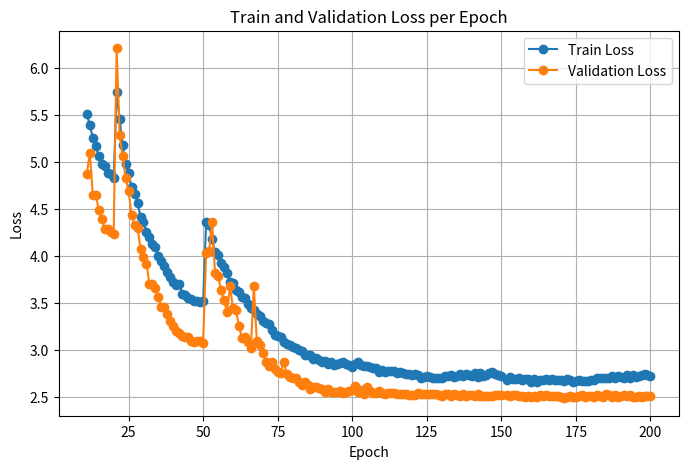

The matplotlib source for this figure:
import re
import matplotlib.pyplot as plt

log_text = """                                                                                                
[2025-05-22T21:15:10.708410|base.py:165] Caching best weights at epoch 10...
Epoch 11/20: 184it [00:34,  5.29it/s, backboneFreezed=0, trainLossPerBatch=5.51]                                                  
Epoch 11/20: 26it [00:02, 11.38it/s, validationLossPerBatch=4.87]                                   
[2025-05-22T21:15:47.851313|base.py:165] Caching best weights at epoch 11...
Epoch 12/20: 184it [00:34,  5.27it/s, backboneFreezed=0, trainLossPerBatch=5.39]                                                  
Epoch 12/20: 26it [00:02, 11.06it/s, validationLossPerBatch=5.1]                                    
Epoch 13/20: 184it [00:34,  5.31it/s, backboneFreezed=0, trainLossPerBatch=5.26]                                                  
Epoch 13/20: 26it [00:02, 11.05it/s, validationLossPerBatch=4.65]                                   
[2025-05-22T21:17:02.281421|base.py:165] Caching best weights at epoch 13...
Epoch 14/20: 184it [00:34,  5.26it/s, backboneFreezed=0, trainLossPerBatch=5.17]                                                  
Epoch 14/20: 26it [00:02, 11.10it/s, validationLossPerBatch=4.65]                                   
Epoch 15/20: 184it [00:34,  5.29it/s, backboneFreezed=0, trainLossPerBatch=5.06]                                                  
Epoch 15/20: 26it [00:02, 10.82it/s, validationLossPerBatch=4.49]                                   
[2025-05-22T21:18:16.905862|base.py:165] Caching best weights at epoch 15...
Epoch 16/20: 184it [00:34,  5.28it/s, backboneFreezed=0, trainLossPerBatch=4.98]                                                  
Epoch 16/20: 26it [00:02, 10.38it/s, validationLossPerBatch=4.39]                                   
[2025-05-22T21:18:54.322299|base.py:165] Caching best weights at epoch 16...
Epoch 17/20: 184it [00:34,  5.27it/s, backboneFreezed=0, trainLossPerBatch=4.96]                                                  
Epoch 17/20: 26it [00:02, 10.38it/s, validationLossPerBatch=4.29]                                   
[2025-05-22T21:19:31.799239|base.py:165] Caching best weights at epoch 17...
Epoch 18/20: 184it [00:34,  5.30it/s, backboneFreezed=0, trainLossPerBatch=4.88]                                                  
Epoch 18/20: 26it [00:02, 11.19it/s, validationLossPerBatch=4.29]                                   
Epoch 19/20: 184it [00:34,  5.30it/s, backboneFreezed=0, trainLossPerBatch=4.87]                                                  
Epoch 19/20: 26it [00:02, 11.09it/s, validationLossPerBatch=4.26]                                   
[2025-05-22T21:20:46.054480|base.py:165] Caching best weights at epoch 19...
Epoch 20/20: 184it [00:34,  5.28it/s, backboneFreezed=0, trainLossPerBatch=4.83]                                                  
Epoch 20/20: 26it [00:02, 11.43it/s, validationLossPerBatch=4.24]          
Epoch 21/50: 184it [00:36,  5.04it/s, backboneFreezed=0, trainLossPerBatch=5.74]                                                  
Epoch 21/50: 26it [00:02, 11.04it/s, validationLossPerBatch=6.21]                                   
Epoch 22/50: 184it [00:36,  5.10it/s, backboneFreezed=0, trainLossPerBatch=5.46]                                                  
Epoch 22/50: 26it [00:02, 10.92it/s, validationLossPerBatch=5.29]                                   
Epoch 23/50: 184it [00:36,  5.07it/s, backboneFreezed=0, trainLossPerBatch=5.18]                                                  
Epoch 23/50: 26it [00:02, 11.70it/s, validationLossPerBatch=5.06]                                   
Epoch 24/50: 184it [00:35,  5.16it/s, backboneFreezed=0, trainLossPerBatch=4.98]                                                  
Epoch 24/50: 26it [00:02, 11.56it/s, validationLossPerBatch=4.83]                                   
Epoch 25/50: 184it [00:36,  5.09it/s, backboneFreezed=0, trainLossPerBatch=4.88]                                                  
Epoch 25/50: 26it [00:02, 10.71it/s, validationLossPerBatch=4.69]                                   
Epoch 26/50: 184it [00:35,  5.13it/s, backboneFreezed=0, trainLossPerBatch=4.74]                                                  
Epoch 26/50: 26it [00:02, 11.15it/s, validationLossPerBatch=4.44]                                   
Epoch 27/50: 184it [00:35,  5.22it/s, backboneFreezed=0, trainLossPerBatch=4.66]                                                  
Epoch 27/50: 26it [00:02, 10.97it/s, validationLossPerBatch=4.33]                                   
Epoch 28/50: 184it [00:34,  5.27it/s, backboneFreezed=0, trainLossPerBatch=4.57]                                                  
Epoch 28/50: 26it [00:02, 11.35it/s, validationLossPerBatch=4.3]                                    
Epoch 29/50: 184it [00:34,  5.27it/s, backboneFreezed=0, trainLossPerBatch=4.42]                                                  
Epoch 29/50: 26it [00:02, 10.98it/s, validationLossPerBatch=4.08]                                   
[2025-05-22T21:40:50.615528|base.py:165] Caching best weights at epoch 29...
Epoch 30/50: 184it [00:36,  5.10it/s, backboneFreezed=0, trainLossPerBatch=4.36]                                                  
Epoch 30/50: 26it [00:02, 10.69it/s, validationLossPerBatch=3.99]                                   
[2025-05-22T21:41:29.225953|base.py:165] Caching best weights at epoch 30...
Epoch 31/50: 184it [00:35,  5.21it/s, backboneFreezed=0, trainLossPerBatch=4.26]                                                  
Epoch 31/50: 26it [00:02, 10.91it/s, validationLossPerBatch=3.92]                                   
[2025-05-22T21:42:07.020311|base.py:165] Caching best weights at epoch 31...
Epoch 32/50: 184it [00:35,  5.23it/s, backboneFreezed=0, trainLossPerBatch=4.2]                                                   
Epoch 32/50: 26it [00:02, 10.97it/s, validationLossPerBatch=3.7]                                    
[2025-05-22T21:42:44.671287|base.py:165] Caching best weights at epoch 32...
Epoch 33/50: 184it [00:34,  5.30it/s, backboneFreezed=0, trainLossPerBatch=4.13]                                                  
Epoch 33/50: 26it [00:02, 10.68it/s, validationLossPerBatch=3.7]                                    
[2025-05-22T21:43:21.897379|base.py:165] Caching best weights at epoch 33...
Epoch 34/50: 184it [00:35,  5.17it/s, backboneFreezed=0, trainLossPerBatch=4.1]                                                   
Epoch 34/50: 26it [00:02, 11.63it/s, validationLossPerBatch=3.66]                                   
[2025-05-22T21:43:59.827739|base.py:165] Caching best weights at epoch 34...
Epoch 35/50: 184it [00:35,  5.22it/s, backboneFreezed=0, trainLossPerBatch=4]                                                     
Epoch 35/50: 26it [00:02, 11.37it/s, validationLossPerBatch=3.57]                                   
[2025-05-22T21:44:37.425680|base.py:165] Caching best weights at epoch 35...
Epoch 36/50: 184it [00:35,  5.22it/s, backboneFreezed=0, trainLossPerBatch=3.95]                                                  
Epoch 36/50: 26it [00:02, 11.46it/s, validationLossPerBatch=3.46]                                   
[2025-05-22T21:45:15.057057|base.py:165] Caching best weights at epoch 36...
Epoch 37/50: 184it [00:35,  5.14it/s, backboneFreezed=0, trainLossPerBatch=3.9]                                                   
Epoch 37/50: 26it [00:02, 11.06it/s, validationLossPerBatch=3.46]                                   
[2025-05-22T21:45:53.259555|base.py:165] Caching best weights at epoch 37...
Epoch 38/50: 184it [00:35,  5.16it/s, backboneFreezed=0, trainLossPerBatch=3.83]                                                  
Epoch 38/50: 26it [00:02, 10.99it/s, validationLossPerBatch=3.38]                                   
[2025-05-22T21:46:31.360673|base.py:165] Caching best weights at epoch 38...
Epoch 39/50: 184it [00:35,  5.18it/s, backboneFreezed=0, trainLossPerBatch=3.78]                                                  
Epoch 39/50: 26it [00:02, 10.74it/s, validationLossPerBatch=3.31]                                   
[2025-05-22T21:47:09.368820|base.py:165] Caching best weights at epoch 39...
Epoch 40/50: 184it [00:35,  5.25it/s, backboneFreezed=0, trainLossPerBatch=3.72]                                                  
Epoch 40/50: 26it [00:02, 10.33it/s, validationLossPerBatch=3.26]                                   
[2025-05-22T21:47:47.033225|base.py:165] Caching best weights at epoch 40...
Epoch 41/50: 184it [00:36,  5.02it/s, backboneFreezed=0, trainLossPerBatch=3.69]                                                  
Epoch 41/50: 26it [00:02, 10.46it/s, validationLossPerBatch=3.2]                                    
[2025-05-22T21:48:26.264157|base.py:165] Caching best weights at epoch 41...
Epoch 42/50: 184it [00:36,  5.07it/s, backboneFreezed=0, trainLossPerBatch=3.7]                                                   
Epoch 42/50: 26it [00:02, 11.17it/s, validationLossPerBatch=3.18]                                   
[2025-05-22T21:49:04.972608|base.py:165] Caching best weights at epoch 42...
Epoch 43/50: 184it [00:35,  5.24it/s, backboneFreezed=0, trainLossPerBatch=3.6]                                                   
Epoch 43/50: 26it [00:02, 11.09it/s, validationLossPerBatch=3.15]                                   
[2025-05-22T21:49:42.531182|base.py:165] Caching best weights at epoch 43...
Epoch 44/50: 184it [00:35,  5.22it/s, backboneFreezed=0, trainLossPerBatch=3.59]                                                  
Epoch 44/50: 26it [00:02, 10.47it/s, validationLossPerBatch=3.14]                                   
[2025-05-22T21:50:20.319016|base.py:165] Caching best weights at epoch 44...
Epoch 45/50: 184it [00:34,  5.27it/s, backboneFreezed=0, trainLossPerBatch=3.55]                                                  
Epoch 45/50: 26it [00:02, 11.19it/s, validationLossPerBatch=3.14]                                   
Epoch 46/50: 184it [00:35,  5.23it/s, backboneFreezed=0, trainLossPerBatch=3.54]                                                  
Epoch 46/50: 26it [00:02, 11.13it/s, validationLossPerBatch=3.1]                                    
[2025-05-22T21:51:35.174183|base.py:165] Caching best weights at epoch 46...
Epoch 47/50: 184it [00:34,  5.28it/s, backboneFreezed=0, trainLossPerBatch=3.52]                                                  
Epoch 47/50: 26it [00:02, 11.23it/s, validationLossPerBatch=3.09]                                   
[2025-05-22T21:52:12.403483|base.py:165] Caching best weights at epoch 47...
Epoch 48/50: 184it [00:34,  5.26it/s, backboneFreezed=0, trainLossPerBatch=3.52]                                                  
Epoch 48/50: 26it [00:02, 11.24it/s, validationLossPerBatch=3.1]                                    
Epoch 49/50: 184it [00:34,  5.27it/s, backboneFreezed=0, trainLossPerBatch=3.51]                                                  
Epoch 49/50: 26it [00:02, 11.31it/s, validationLossPerBatch=3.1]                                    
Epoch 50/50: 184it [00:34,  5.26it/s, backboneFreezed=0, trainLossPerBatch=3.52]                                                  
Epoch 50/50: 26it [00:02,  9.72it/s, validationLossPerBatch=3.08]  
Epoch 51/100: 184it [00:37,  4.94it/s, backboneFreezed=0, trainLossPerBatch=4.36]                                                 
Epoch 51/100: 26it [00:02, 10.47it/s, validationLossPerBatch=4.03]                                  
Epoch 52/100: 184it [00:36,  5.03it/s, backboneFreezed=0, trainLossPerBatch=4.33]                                                 
Epoch 52/100: 26it [00:02, 10.66it/s, validationLossPerBatch=4.05]                                  
Epoch 53/100: 184it [00:35,  5.25it/s, backboneFreezed=0, trainLossPerBatch=4.18]                                                 
Epoch 53/100: 26it [00:02, 11.12it/s, validationLossPerBatch=4.36]                                  
Epoch 54/100: 184it [00:35,  5.25it/s, backboneFreezed=0, trainLossPerBatch=4.04]                                                 
Epoch 54/100: 26it [00:02, 11.32it/s, validationLossPerBatch=3.82]                                  
Epoch 55/100: 184it [00:34,  5.30it/s, backboneFreezed=0, trainLossPerBatch=4.01]                                                 
Epoch 55/100: 26it [00:02, 11.25it/s, validationLossPerBatch=3.79]                                  
Epoch 56/100: 184it [00:34,  5.26it/s, backboneFreezed=0, trainLossPerBatch=3.93]                                                 
Epoch 56/100: 26it [00:02, 10.68it/s, validationLossPerBatch=3.64]                                  
Epoch 57/100: 184it [00:34,  5.27it/s, backboneFreezed=0, trainLossPerBatch=3.89]                                                 
Epoch 57/100: 26it [00:02, 11.12it/s, validationLossPerBatch=3.53]                                  
Epoch 58/100: 184it [00:34,  5.29it/s, backboneFreezed=0, trainLossPerBatch=3.82]                                                 
Epoch 58/100: 26it [00:02, 11.58it/s, validationLossPerBatch=3.41]                                  
Epoch 59/100: 184it [00:34,  5.29it/s, backboneFreezed=0, trainLossPerBatch=3.72]                                                 
Epoch 59/100: 26it [00:02, 11.33it/s, validationLossPerBatch=3.68]                                  
Epoch 60/100: 184it [00:34,  5.28it/s, backboneFreezed=0, trainLossPerBatch=3.71]                                                 
Epoch 60/100: 26it [00:02, 11.07it/s, validationLossPerBatch=3.45]                                  
Epoch 61/100: 184it [00:34,  5.29it/s, backboneFreezed=0, trainLossPerBatch=3.64]                                                 
Epoch 61/100: 26it [00:02, 11.31it/s, validationLossPerBatch=3.43]                                  
Epoch 62/100: 184it [00:34,  5.29it/s, backboneFreezed=0, trainLossPerBatch=3.62]                                                 
Epoch 62/100: 26it [00:02, 11.04it/s, validationLossPerBatch=3.26]                                  
Epoch 63/100: 184it [00:35,  5.25it/s, backboneFreezed=0, trainLossPerBatch=3.57]                                                 
Epoch 63/100: 26it [00:02, 10.15it/s, validationLossPerBatch=3.13]                                  
Epoch 64/100: 184it [00:34,  5.27it/s, backboneFreezed=0, trainLossPerBatch=3.56]                                                 
Epoch 64/100: 26it [00:02, 11.25it/s, validationLossPerBatch=3.14]                                  
Epoch 65/100: 184it [00:34,  5.27it/s, backboneFreezed=0, trainLossPerBatch=3.49]                                                 
Epoch 65/100: 26it [00:02, 11.58it/s, validationLossPerBatch=3.09]                                  
Epoch 66/100: 184it [00:34,  5.28it/s, backboneFreezed=0, trainLossPerBatch=3.45]                                                 
Epoch 66/100: 26it [00:02, 11.25it/s, validationLossPerBatch=3.02]                                  
[2025-05-22T22:12:00.519943|base.py:165] Caching best weights at epoch 66...
Epoch 67/100: 184it [00:34,  5.29it/s, backboneFreezed=0, trainLossPerBatch=3.43]                                                 
Epoch 67/100: 26it [00:02, 11.14it/s, validationLossPerBatch=3.68]                                  
Epoch 68/100: 184it [00:34,  5.29it/s, backboneFreezed=0, trainLossPerBatch=3.38]                                                 
Epoch 68/100: 26it [00:02, 11.41it/s, validationLossPerBatch=3.1]                                   
Epoch 69/100: 184it [00:34,  5.27it/s, backboneFreezed=0, trainLossPerBatch=3.36]                                                 
Epoch 69/100: 26it [00:02, 11.29it/s, validationLossPerBatch=3.06]                                  
Epoch 70/100: 184it [00:34,  5.29it/s, backboneFreezed=0, trainLossPerBatch=3.31]                                                 
Epoch 70/100: 26it [00:02, 10.96it/s, validationLossPerBatch=2.97]                                  
[2025-05-22T22:14:29.255902|base.py:165] Caching best weights at epoch 70...
Epoch 71/100: 184it [00:35,  5.24it/s, backboneFreezed=0, trainLossPerBatch=3.29]                                                 
Epoch 71/100: 26it [00:02, 10.91it/s, validationLossPerBatch=2.88]                                  
[2025-05-22T22:15:06.802862|base.py:165] Caching best weights at epoch 71...
Epoch 72/100: 184it [00:34,  5.29it/s, backboneFreezed=0, trainLossPerBatch=3.28]                                                 
Epoch 72/100: 26it [00:02, 11.31it/s, validationLossPerBatch=2.83]                                  
[2025-05-22T22:15:43.991470|base.py:165] Caching best weights at epoch 72...
Epoch 73/100: 184it [00:34,  5.26it/s, backboneFreezed=0, trainLossPerBatch=3.21]                                                 
Epoch 73/100: 26it [00:02, 11.72it/s, validationLossPerBatch=2.88]                                  
Epoch 74/100: 184it [00:34,  5.28it/s, backboneFreezed=0, trainLossPerBatch=3.16]                                                 
Epoch 74/100: 26it [00:02, 10.68it/s, validationLossPerBatch=2.8]                                   
[2025-05-22T22:16:58.557267|base.py:165] Caching best weights at epoch 74...
Epoch 75/100: 184it [00:34,  5.28it/s, backboneFreezed=0, trainLossPerBatch=3.15]                                                 
Epoch 75/100: 26it [00:02, 11.15it/s, validationLossPerBatch=2.77]                                  
[2025-05-22T22:17:35.788177|base.py:165] Caching best weights at epoch 75...
Epoch 76/100: 184it [00:34,  5.30it/s, backboneFreezed=0, trainLossPerBatch=3.14]                                                 
Epoch 76/100: 26it [00:02, 11.34it/s, validationLossPerBatch=2.76]                                  
[2025-05-22T22:18:12.906643|base.py:165] Caching best weights at epoch 76...
Epoch 77/100: 184it [00:34,  5.27it/s, backboneFreezed=0, trainLossPerBatch=3.09]                                                 
Epoch 77/100: 26it [00:02, 11.01it/s, validationLossPerBatch=2.88]                                  
Epoch 78/100: 184it [00:34,  5.27it/s, backboneFreezed=0, trainLossPerBatch=3.07]                                                 
Epoch 78/100: 26it [00:02, 11.12it/s, validationLossPerBatch=2.75]                                  
[2025-05-22T22:19:27.603610|base.py:165] Caching best weights at epoch 78...
Epoch 79/100: 184it [00:34,  5.29it/s, backboneFreezed=0, trainLossPerBatch=3.06]                                                 
Epoch 79/100: 26it [00:02, 11.47it/s, validationLossPerBatch=2.72]                                  
[2025-05-22T22:20:04.750098|base.py:165] Caching best weights at epoch 79...
Epoch 80/100: 184it [00:34,  5.29it/s, backboneFreezed=0, trainLossPerBatch=3.03]                                                 
Epoch 80/100: 26it [00:02, 11.46it/s, validationLossPerBatch=2.71]                                  
[2025-05-22T22:20:41.873279|base.py:165] Caching best weights at epoch 80...
Epoch 81/100: 184it [00:34,  5.28it/s, backboneFreezed=0, trainLossPerBatch=3.02]                                                 
Epoch 81/100: 26it [00:02, 11.23it/s, validationLossPerBatch=2.71]                                  
[2025-05-22T22:21:19.128079|base.py:165] Caching best weights at epoch 81...
Epoch 82/100: 184it [00:34,  5.30it/s, backboneFreezed=0, trainLossPerBatch=3]                                                    
Epoch 82/100: 26it [00:02, 11.50it/s, validationLossPerBatch=2.66]                                  
[2025-05-22T22:21:56.203674|base.py:165] Caching best weights at epoch 82...
Epoch 83/100: 184it [00:34,  5.29it/s, backboneFreezed=0, trainLossPerBatch=2.99]                                                 
Epoch 83/100: 26it [00:02, 11.37it/s, validationLossPerBatch=2.63]                                  
[2025-05-22T22:22:33.328755|base.py:165] Caching best weights at epoch 83...
Epoch 84/100: 184it [00:34,  5.30it/s, backboneFreezed=0, trainLossPerBatch=2.95]                                                 
Epoch 84/100: 26it [00:02, 11.17it/s, validationLossPerBatch=2.66]                                  
Epoch 85/100: 184it [00:34,  5.29it/s, backboneFreezed=0, trainLossPerBatch=2.95]                                                 
Epoch 85/100: 26it [00:02, 11.18it/s, validationLossPerBatch=2.63]                                  
[2025-05-22T22:23:47.618602|base.py:165] Caching best weights at epoch 85...
Epoch 86/100: 184it [00:34,  5.26it/s, backboneFreezed=0, trainLossPerBatch=2.95]                                                 
Epoch 86/100: 26it [00:02, 11.64it/s, validationLossPerBatch=2.59]                                  
[2025-05-22T22:24:24.896916|base.py:165] Caching best weights at epoch 86...
Epoch 87/100: 184it [00:34,  5.28it/s, backboneFreezed=0, trainLossPerBatch=2.91]                                                 
Epoch 87/100: 26it [00:02, 11.75it/s, validationLossPerBatch=2.61]                                  
Epoch 88/100: 184it [00:34,  5.27it/s, backboneFreezed=0, trainLossPerBatch=2.92]                                                 
Epoch 88/100: 26it [00:02, 11.19it/s, validationLossPerBatch=2.61]                                  
Epoch 89/100: 184it [00:34,  5.27it/s, backboneFreezed=0, trainLossPerBatch=2.9]                                                  
Epoch 89/100: 26it [00:02, 11.19it/s, validationLossPerBatch=2.6]                                   
Epoch 90/100: 184it [00:34,  5.29it/s, backboneFreezed=0, trainLossPerBatch=2.87]                                                 
Epoch 90/100: 26it [00:02, 11.27it/s, validationLossPerBatch=2.59]                                  
[2025-05-22T22:26:53.748150|base.py:165] Caching best weights at epoch 90...
Epoch 91/100: 184it [00:34,  5.29it/s, backboneFreezed=0, trainLossPerBatch=2.89]                                                 
Epoch 91/100: 26it [00:02, 10.91it/s, validationLossPerBatch=2.56]                                  
[2025-05-22T22:27:30.974916|base.py:165] Caching best weights at epoch 91...
Epoch 92/100: 184it [00:34,  5.30it/s, backboneFreezed=0, trainLossPerBatch=2.85]                                                 
Epoch 92/100: 26it [00:02, 11.06it/s, validationLossPerBatch=2.59]                                  
Epoch 93/100: 184it [00:34,  5.29it/s, backboneFreezed=0, trainLossPerBatch=2.87]                                                 
Epoch 93/100: 26it [00:02, 11.09it/s, validationLossPerBatch=2.56]                                  
[2025-05-22T22:28:45.337844|base.py:165] Caching best weights at epoch 93...
Epoch 94/100: 184it [00:34,  5.27it/s, backboneFreezed=0, trainLossPerBatch=2.84]                                                 
Epoch 94/100: 26it [00:02, 10.73it/s, validationLossPerBatch=2.56]                                  
[2025-05-22T22:29:22.790639|base.py:165] Caching best weights at epoch 94...
Epoch 95/100: 184it [00:34,  5.29it/s, backboneFreezed=0, trainLossPerBatch=2.85]                                                 
Epoch 95/100: 26it [00:02, 10.65it/s, validationLossPerBatch=2.56]                                  
Epoch 96/100: 184it [00:35,  5.25it/s, backboneFreezed=0, trainLossPerBatch=2.86]                                                 
Epoch 96/100: 26it [00:02, 11.45it/s, validationLossPerBatch=2.57]                                  
Epoch 97/100: 184it [00:34,  5.29it/s, backboneFreezed=0, trainLossPerBatch=2.87]                                                 
Epoch 97/100: 26it [00:02, 10.95it/s, validationLossPerBatch=2.55]                                  
[2025-05-22T22:31:14.623960|base.py:165] Caching best weights at epoch 97...
Epoch 98/100: 184it [00:34,  5.26it/s, backboneFreezed=0, trainLossPerBatch=2.85]                                                 
Epoch 98/100: 26it [00:02, 11.17it/s, validationLossPerBatch=2.56]                                  
Epoch 99/100: 184it [00:34,  5.29it/s, backboneFreezed=0, trainLossPerBatch=2.84]                                                 
Epoch 99/100: 26it [00:02, 11.13it/s, validationLossPerBatch=2.57]                                  
Epoch 100/100: 184it [00:34,  5.29it/s, backboneFreezed=0, trainLossPerBatch=2.82]                                                
Epoch 100/100: 26it [00:02, 11.31it/s, validationLossPerBatch=2.58]    
Epoch 101/150: 184it [00:36,  5.05it/s, backboneFreezed=0, trainLossPerBatch=2.85]                                                
Epoch 101/150: 26it [00:02, 10.97it/s, validationLossPerBatch=2.62]                                 
Epoch 102/150: 184it [00:35,  5.18it/s, backboneFreezed=0, trainLossPerBatch=2.87]                                                
Epoch 102/150: 26it [00:02, 10.07it/s, validationLossPerBatch=2.56]                                 
Epoch 103/150: 184it [00:37,  4.96it/s, backboneFreezed=0, trainLossPerBatch=2.84]                                                
Epoch 103/150: 26it [00:02, 11.55it/s, validationLossPerBatch=2.58]                                 
Epoch 104/150: 184it [00:36,  5.10it/s, backboneFreezed=0, trainLossPerBatch=2.83]                                                
Epoch 104/150: 26it [00:02, 10.81it/s, validationLossPerBatch=2.54]                                 
[2025-05-22T22:43:02.910351|base.py:165] Caching best weights at epoch 104...
Epoch 105/150: 184it [00:35,  5.14it/s, backboneFreezed=0, trainLossPerBatch=2.83]                                                
Epoch 105/150: 26it [00:02, 11.02it/s, validationLossPerBatch=2.61]                                 
Epoch 106/150: 184it [00:36,  5.06it/s, backboneFreezed=0, trainLossPerBatch=2.82]                                                
Epoch 106/150: 26it [00:02, 10.81it/s, validationLossPerBatch=2.57]                                 
Epoch 107/150: 184it [00:35,  5.13it/s, backboneFreezed=0, trainLossPerBatch=2.81]                                                
Epoch 107/150: 26it [00:02, 10.37it/s, validationLossPerBatch=2.55]                                 
Epoch 108/150: 184it [00:37,  4.93it/s, backboneFreezed=0, trainLossPerBatch=2.81]                                                
Epoch 108/150: 26it [00:05,  4.40it/s, validationLossPerBatch=2.55]                                 
Epoch 109/150: 184it [00:37,  4.95it/s, backboneFreezed=0, trainLossPerBatch=2.77]                                                
Epoch 109/150: 26it [00:03,  7.20it/s, validationLossPerBatch=2.57]                                 
Epoch 110/150: 184it [00:34,  5.30it/s, backboneFreezed=0, trainLossPerBatch=2.79]                                                
Epoch 110/150: 26it [00:02, 11.32it/s, validationLossPerBatch=2.55]                                 
Epoch 111/150: 184it [00:35,  5.20it/s, backboneFreezed=0, trainLossPerBatch=2.77]                                                
Epoch 111/150: 26it [00:03,  8.57it/s, validationLossPerBatch=2.53]                                 
[2025-05-22T22:47:38.051018|base.py:165] Caching best weights at epoch 111...
Epoch 112/150: 184it [00:34,  5.27it/s, backboneFreezed=0, trainLossPerBatch=2.78]                                                
Epoch 112/150: 26it [00:02, 10.59it/s, validationLossPerBatch=2.55]                                 
Epoch 113/150: 184it [00:35,  5.18it/s, backboneFreezed=0, trainLossPerBatch=2.78]                                                
Epoch 113/150: 26it [00:02,  8.97it/s, validationLossPerBatch=2.55]                                 
Epoch 114/150: 184it [00:34,  5.27it/s, backboneFreezed=0, trainLossPerBatch=2.78]                                                
Epoch 114/150: 26it [00:02, 11.17it/s, validationLossPerBatch=2.55]                                 
Epoch 115/150: 184it [00:34,  5.28it/s, backboneFreezed=0, trainLossPerBatch=2.76]                                                
Epoch 115/150: 26it [00:02, 11.32it/s, validationLossPerBatch=2.54]                                 
Epoch 116/150: 184it [00:34,  5.29it/s, backboneFreezed=0, trainLossPerBatch=2.77]                                                
Epoch 116/150: 26it [00:03,  7.62it/s, validationLossPerBatch=2.54]                                 
Epoch 117/150: 184it [00:34,  5.30it/s, backboneFreezed=0, trainLossPerBatch=2.76]                                                
Epoch 117/150: 26it [00:02, 10.91it/s, validationLossPerBatch=2.53]                                 
[2025-05-22T22:51:23.751140|base.py:165] Caching best weights at epoch 117...
Epoch 118/150: 184it [00:34,  5.26it/s, backboneFreezed=0, trainLossPerBatch=2.75]                                                
Epoch 118/150: 26it [00:02, 11.10it/s, validationLossPerBatch=2.53]                                 
[2025-05-22T22:52:01.161600|base.py:165] Caching best weights at epoch 118...
Epoch 119/150: 184it [00:34,  5.29it/s, backboneFreezed=0, trainLossPerBatch=2.75]                                                
Epoch 119/150: 26it [00:02, 11.65it/s, validationLossPerBatch=2.52]                                 
[2025-05-22T22:52:38.272747|base.py:165] Caching best weights at epoch 119...
Epoch 120/150: 184it [00:34,  5.26it/s, backboneFreezed=0, trainLossPerBatch=2.74]                                                
Epoch 120/150: 26it [00:02, 11.51it/s, validationLossPerBatch=2.52]                                 
Epoch 121/150: 184it [00:34,  5.29it/s, backboneFreezed=0, trainLossPerBatch=2.75]                                                
Epoch 121/150: 26it [00:02, 11.29it/s, validationLossPerBatch=2.52]                                 
Epoch 122/150: 184it [00:34,  5.29it/s, backboneFreezed=0, trainLossPerBatch=2.74]                                                
Epoch 122/150: 26it [00:02, 11.17it/s, validationLossPerBatch=2.55]                                 
Epoch 123/150: 184it [00:34,  5.29it/s, backboneFreezed=0, trainLossPerBatch=2.71]                                                
Epoch 123/150: 26it [00:02, 11.41it/s, validationLossPerBatch=2.53]                                 
Epoch 124/150: 184it [00:35,  5.25it/s, backboneFreezed=0, trainLossPerBatch=2.72]                                                
Epoch 124/150: 26it [00:02, 10.83it/s, validationLossPerBatch=2.53]                                 
Epoch 125/150: 184it [00:34,  5.28it/s, backboneFreezed=0, trainLossPerBatch=2.73]                                                
Epoch 125/150: 26it [00:02, 11.50it/s, validationLossPerBatch=2.54]                                 
Epoch 126/150: 184it [00:34,  5.29it/s, backboneFreezed=0, trainLossPerBatch=2.72]                                                
Epoch 126/150: 26it [00:02, 10.93it/s, validationLossPerBatch=2.53]                                 
Epoch 127/150: 184it [00:34,  5.27it/s, backboneFreezed=0, trainLossPerBatch=2.71]                                                
Epoch 127/150: 26it [00:02, 10.62it/s, validationLossPerBatch=2.53]                                 
Epoch 128/150: 184it [00:35,  5.26it/s, backboneFreezed=0, trainLossPerBatch=2.71]                                                
Epoch 128/150: 26it [00:02, 10.64it/s, validationLossPerBatch=2.53]                                 
Epoch 129/150: 184it [00:34,  5.27it/s, backboneFreezed=0, trainLossPerBatch=2.71]                                                
Epoch 129/150: 26it [00:02,  8.77it/s, validationLossPerBatch=2.52]                                 
Epoch 130/150: 184it [00:35,  5.25it/s, backboneFreezed=0, trainLossPerBatch=2.71]                                                
Epoch 130/150: 26it [00:02, 10.22it/s, validationLossPerBatch=2.51]                                 
[2025-05-22T22:59:29.336623|base.py:165] Caching best weights at epoch 130...
Epoch 131/150: 184it [00:34,  5.27it/s, backboneFreezed=0, trainLossPerBatch=2.73]                                                
Epoch 131/150: 26it [00:02, 11.07it/s, validationLossPerBatch=2.54]                                 
Epoch 132/150: 184it [00:34,  5.28it/s, backboneFreezed=0, trainLossPerBatch=2.73]                                                
Epoch 132/150: 26it [00:02, 11.00it/s, validationLossPerBatch=2.53]                                 
Epoch 133/150: 184it [00:34,  5.29it/s, backboneFreezed=0, trainLossPerBatch=2.74]                                                
Epoch 133/150: 26it [00:02, 10.50it/s, validationLossPerBatch=2.51]                                 
[2025-05-22T23:01:21.178443|base.py:165] Caching best weights at epoch 133...
Epoch 134/150: 184it [00:34,  5.26it/s, backboneFreezed=0, trainLossPerBatch=2.72]                                                
Epoch 134/150: 26it [00:02, 10.28it/s, validationLossPerBatch=2.54]                                 
Epoch 135/150: 184it [00:34,  5.27it/s, backboneFreezed=0, trainLossPerBatch=2.73]                                                
Epoch 135/150: 26it [00:02, 10.99it/s, validationLossPerBatch=2.52]                                 
Epoch 136/150: 184it [00:34,  5.27it/s, backboneFreezed=0, trainLossPerBatch=2.75]                                                
Epoch 136/150: 26it [00:02, 11.12it/s, validationLossPerBatch=2.51]                                 
[2025-05-22T23:03:13.341653|base.py:165] Caching best weights at epoch 136...
Epoch 137/150: 184it [00:34,  5.30it/s, backboneFreezed=0, trainLossPerBatch=2.73]                                                
Epoch 137/150: 26it [00:02, 11.04it/s, validationLossPerBatch=2.53]                                 
Epoch 138/150: 184it [00:34,  5.26it/s, backboneFreezed=0, trainLossPerBatch=2.75]                                                
Epoch 138/150: 26it [00:02, 10.76it/s, validationLossPerBatch=2.51]                                 
[2025-05-22T23:04:27.961112|base.py:165] Caching best weights at epoch 138...
Epoch 139/150: 184it [00:34,  5.27it/s, backboneFreezed=0, trainLossPerBatch=2.74]                                                
Epoch 139/150: 26it [00:02, 10.46it/s, validationLossPerBatch=2.52]                                 
Epoch 140/150: 184it [00:34,  5.26it/s, backboneFreezed=0, trainLossPerBatch=2.73]                                                
Epoch 140/150: 26it [00:02, 11.32it/s, validationLossPerBatch=2.52]                                 
Epoch 141/150: 184it [00:34,  5.29it/s, backboneFreezed=0, trainLossPerBatch=2.76]                                                
Epoch 141/150: 26it [00:02, 11.40it/s, validationLossPerBatch=2.51]                                 
Epoch 142/150: 184it [00:34,  5.28it/s, backboneFreezed=0, trainLossPerBatch=2.72]                                                
Epoch 142/150: 26it [00:02, 10.96it/s, validationLossPerBatch=2.54]                                 
Epoch 143/150: 184it [00:34,  5.28it/s, backboneFreezed=0, trainLossPerBatch=2.76]                                                
Epoch 143/150: 26it [00:02, 11.50it/s, validationLossPerBatch=2.51]                                 
Epoch 144/150: 184it [00:34,  5.27it/s, backboneFreezed=0, trainLossPerBatch=2.73]                                                
Epoch 144/150: 26it [00:02, 10.84it/s, validationLossPerBatch=2.51]                                 
Epoch 145/150: 184it [00:34,  5.29it/s, backboneFreezed=0, trainLossPerBatch=2.74]                                                
Epoch 145/150: 26it [00:02, 11.17it/s, validationLossPerBatch=2.51]                                 
Epoch 146/150: 184it [00:34,  5.30it/s, backboneFreezed=0, trainLossPerBatch=2.76]                                                
Epoch 146/150: 26it [00:02, 10.73it/s, validationLossPerBatch=2.51]                                 
Epoch 147/150: 184it [00:34,  5.28it/s, backboneFreezed=0, trainLossPerBatch=2.77]                                                
Epoch 147/150: 26it [00:02, 11.14it/s, validationLossPerBatch=2.51]                                 
Epoch 148/150: 184it [00:34,  5.27it/s, backboneFreezed=0, trainLossPerBatch=2.75]                                                
Epoch 148/150: 26it [00:02, 11.19it/s, validationLossPerBatch=2.52]                                 
Epoch 149/150: 184it [00:34,  5.29it/s, backboneFreezed=0, trainLossPerBatch=2.74]                                                
Epoch 149/150: 26it [00:02, 11.10it/s, validationLossPerBatch=2.52]                                 
Epoch 150/150: 184it [00:34,  5.29it/s, backboneFreezed=0, trainLossPerBatch=2.73]                                                
Epoch 150/150: 26it [00:02, 10.89it/s, validationLossPerBatch=2.52]  
Epoch 152/200: 184it [00:36,  5.07it/s, backboneFreezed=0, trainLossPerBatch=2.68]                                                
Epoch 152/200: 26it [00:02, 10.74it/s, validationLossPerBatch=2.52]                                 
Epoch 153/200: 184it [00:35,  5.14it/s, backboneFreezed=0, trainLossPerBatch=2.72]                                                
Epoch 153/200: 26it [00:02, 11.22it/s, validationLossPerBatch=2.51]                                 
Epoch 154/200: 184it [00:35,  5.24it/s, backboneFreezed=0, trainLossPerBatch=2.69]                                                
Epoch 154/200: 26it [00:02, 10.93it/s, validationLossPerBatch=2.52]                                 
Epoch 155/200: 184it [00:35,  5.19it/s, backboneFreezed=0, trainLossPerBatch=2.69]                                                
Epoch 155/200: 26it [00:02, 11.34it/s, validationLossPerBatch=2.52]                                 
Epoch 156/200: 184it [00:34,  5.28it/s, backboneFreezed=0, trainLossPerBatch=2.7]                                                 
Epoch 156/200: 26it [00:02, 11.08it/s, validationLossPerBatch=2.51]                                 
Epoch 157/200: 184it [00:35,  5.23it/s, backboneFreezed=0, trainLossPerBatch=2.68]                                                
Epoch 157/200: 26it [00:02, 10.49it/s, validationLossPerBatch=2.51]                                 
Epoch 158/200: 184it [00:34,  5.27it/s, backboneFreezed=0, trainLossPerBatch=2.69]                                                
Epoch 158/200: 26it [00:02, 10.55it/s, validationLossPerBatch=2.5]                                  
[2025-05-22T23:24:33.771488|base.py:165] Caching best weights at epoch 158...
Epoch 159/200: 184it [00:35,  5.25it/s, backboneFreezed=0, trainLossPerBatch=2.69]                                                
Epoch 159/200: 26it [00:02, 11.15it/s, validationLossPerBatch=2.51]                                 
Epoch 160/200: 184it [00:34,  5.27it/s, backboneFreezed=0, trainLossPerBatch=2.66]                                                
Epoch 160/200: 26it [00:02, 11.54it/s, validationLossPerBatch=2.5]                                  
[2025-05-22T23:25:48.449143|base.py:165] Caching best weights at epoch 160...
Epoch 161/200: 184it [00:34,  5.27it/s, backboneFreezed=0, trainLossPerBatch=2.69]                                                
Epoch 161/200: 26it [00:02, 11.11it/s, validationLossPerBatch=2.51]                                 
Epoch 162/200: 184it [00:34,  5.29it/s, backboneFreezed=0, trainLossPerBatch=2.66]                                                
Epoch 162/200: 26it [00:02, 11.60it/s, validationLossPerBatch=2.5]                                  
[2025-05-22T23:27:02.817354|base.py:165] Caching best weights at epoch 162...
Epoch 163/200: 184it [00:34,  5.28it/s, backboneFreezed=0, trainLossPerBatch=2.68]                                                
Epoch 163/200: 26it [00:02, 11.21it/s, validationLossPerBatch=2.52]                                 
Epoch 164/200: 184it [00:35,  5.12it/s, backboneFreezed=0, trainLossPerBatch=2.68]                                                
Epoch 164/200: 26it [00:02, 11.14it/s, validationLossPerBatch=2.51]                                 
Epoch 165/200: 184it [00:34,  5.28it/s, backboneFreezed=0, trainLossPerBatch=2.69]                                                
Epoch 165/200: 26it [00:02, 10.92it/s, validationLossPerBatch=2.52]                                 
Epoch 166/200: 184it [00:34,  5.28it/s, backboneFreezed=0, trainLossPerBatch=2.68]                                                
Epoch 166/200: 26it [00:02, 10.54it/s, validationLossPerBatch=2.51]                                 
Epoch 167/200: 184it [00:34,  5.28it/s, backboneFreezed=0, trainLossPerBatch=2.69]                                                
Epoch 167/200: 26it [00:02, 10.68it/s, validationLossPerBatch=2.51]                                 
Epoch 168/200: 184it [00:34,  5.27it/s, backboneFreezed=0, trainLossPerBatch=2.68]                                                
Epoch 168/200: 26it [00:02, 11.04it/s, validationLossPerBatch=2.51]                                 
Epoch 169/200: 184it [00:34,  5.28it/s, backboneFreezed=0, trainLossPerBatch=2.68]                                                
Epoch 169/200: 26it [00:04,  6.39it/s, validationLossPerBatch=2.51]                                 
Epoch 170/200: 184it [00:34,  5.29it/s, backboneFreezed=0, trainLossPerBatch=2.68]                                                
Epoch 170/200: 26it [00:02, 11.20it/s, validationLossPerBatch=2.5]                                  
Epoch 171/200: 184it [00:34,  5.27it/s, backboneFreezed=0, trainLossPerBatch=2.67]                                                
Epoch 171/200: 26it [00:02, 11.41it/s, validationLossPerBatch=2.49]                                 
[2025-05-22T23:32:41.007480|base.py:165] Caching best weights at epoch 171...
Epoch 172/200: 184it [00:34,  5.26it/s, backboneFreezed=0, trainLossPerBatch=2.69]                                                
Epoch 172/200: 26it [00:02, 10.93it/s, validationLossPerBatch=2.5]                                  
Epoch 173/200: 184it [00:34,  5.29it/s, backboneFreezed=0, trainLossPerBatch=2.68]                                                
Epoch 173/200: 26it [00:02, 10.92it/s, validationLossPerBatch=2.51]                                 
Epoch 174/200: 184it [00:34,  5.27it/s, backboneFreezed=0, trainLossPerBatch=2.66]                                                
Epoch 174/200: 26it [00:02, 11.39it/s, validationLossPerBatch=2.5]                                  
Epoch 175/200: 184it [00:34,  5.28it/s, backboneFreezed=0, trainLossPerBatch=2.67]                                                
Epoch 175/200: 26it [00:02, 10.71it/s, validationLossPerBatch=2.5]                                  
Epoch 176/200: 184it [00:34,  5.30it/s, backboneFreezed=0, trainLossPerBatch=2.68]                                                
Epoch 176/200: 26it [00:02, 11.00it/s, validationLossPerBatch=2.51]                                 
Epoch 177/200: 184it [00:34,  5.28it/s, backboneFreezed=0, trainLossPerBatch=2.67]                                                
Epoch 177/200: 26it [00:02, 10.76it/s, validationLossPerBatch=2.52]                                 
Epoch 178/200: 184it [00:35,  5.25it/s, backboneFreezed=0, trainLossPerBatch=2.67]                                                
Epoch 178/200: 26it [00:02, 11.43it/s, validationLossPerBatch=2.5]                                  
Epoch 179/200: 184it [00:34,  5.29it/s, backboneFreezed=0, trainLossPerBatch=2.67]                                                
Epoch 179/200: 26it [00:02, 10.93it/s, validationLossPerBatch=2.51]                                 
Epoch 180/200: 184it [00:35,  5.24it/s, backboneFreezed=0, trainLossPerBatch=2.68]                                                
Epoch 180/200: 26it [00:02, 10.64it/s, validationLossPerBatch=2.51]                                 
Epoch 181/200: 184it [00:34,  5.28it/s, backboneFreezed=0, trainLossPerBatch=2.68]                                                
Epoch 181/200: 26it [00:02, 11.17it/s, validationLossPerBatch=2.5]                                  
Epoch 182/200: 184it [00:34,  5.27it/s, backboneFreezed=0, trainLossPerBatch=2.7]                                                 
Epoch 182/200: 26it [00:02, 11.01it/s, validationLossPerBatch=2.52]                                 
Epoch 183/200: 184it [00:34,  5.28it/s, backboneFreezed=0, trainLossPerBatch=2.71]                                                
Epoch 183/200: 26it [00:02, 11.19it/s, validationLossPerBatch=2.51]                                 
Epoch 184/200: 184it [00:34,  5.26it/s, backboneFreezed=0, trainLossPerBatch=2.71]                                                
Epoch 184/200: 26it [00:02, 11.36it/s, validationLossPerBatch=2.5]                                  
Epoch 185/200: 184it [00:34,  5.28it/s, backboneFreezed=0, trainLossPerBatch=2.7]                                                 
Epoch 185/200: 26it [00:02,  9.41it/s, validationLossPerBatch=2.53]                                 
Epoch 186/200: 184it [00:35,  5.25it/s, backboneFreezed=0, trainLossPerBatch=2.71]                                                
Epoch 186/200: 26it [00:02, 11.20it/s, validationLossPerBatch=2.52]                                 
Epoch 187/200: 184it [00:35,  5.23it/s, backboneFreezed=0, trainLossPerBatch=2.73]                                                
Epoch 187/200: 26it [00:02, 11.50it/s, validationLossPerBatch=2.5]                                  
Epoch 188/200: 184it [00:34,  5.28it/s, backboneFreezed=0, trainLossPerBatch=2.71]                                                
Epoch 188/200: 26it [00:02, 11.30it/s, validationLossPerBatch=2.52]                                 
Epoch 189/200: 184it [00:34,  5.28it/s, backboneFreezed=0, trainLossPerBatch=2.73]                                                
Epoch 189/200: 26it [00:02, 10.94it/s, validationLossPerBatch=2.5]                                  
Epoch 190/200: 184it [00:35,  5.25it/s, backboneFreezed=0, trainLossPerBatch=2.72]                                                
Epoch 190/200: 26it [00:02, 11.46it/s, validationLossPerBatch=2.51]                                 
Epoch 191/200: 184it [00:34,  5.29it/s, backboneFreezed=0, trainLossPerBatch=2.71]                                                
Epoch 191/200: 26it [00:02, 10.83it/s, validationLossPerBatch=2.52]                                 
Epoch 192/200: 184it [00:34,  5.29it/s, backboneFreezed=0, trainLossPerBatch=2.74]                                                
Epoch 192/200: 26it [00:02, 11.55it/s, validationLossPerBatch=2.51]                                 
Epoch 193/200: 184it [00:34,  5.28it/s, backboneFreezed=0, trainLossPerBatch=2.71]                                                
Epoch 193/200: 26it [00:02, 10.78it/s, validationLossPerBatch=2.52]                                 
Epoch 194/200: 184it [00:34,  5.29it/s, backboneFreezed=0, trainLossPerBatch=2.74]                                                
Epoch 194/200: 26it [00:02, 11.03it/s, validationLossPerBatch=2.5]                                  
Epoch 195/200: 184it [00:34,  5.26it/s, backboneFreezed=0, trainLossPerBatch=2.72]                                                
Epoch 195/200: 26it [00:02, 11.30it/s, validationLossPerBatch=2.5]                                  
Epoch 196/200: 184it [00:35,  5.24it/s, backboneFreezed=0, trainLossPerBatch=2.73]                                                
Epoch 196/200: 26it [00:02, 11.27it/s, validationLossPerBatch=2.51]                                 
Epoch 197/200: 184it [00:35,  5.22it/s, backboneFreezed=0, trainLossPerBatch=2.74]                                                
Epoch 197/200: 26it [00:02, 10.99it/s, validationLossPerBatch=2.5]                                  
Epoch 198/200: 184it [00:34,  5.27it/s, backboneFreezed=0, trainLossPerBatch=2.75]                                                
Epoch 198/200: 26it [00:02, 11.14it/s, validationLossPerBatch=2.51]                                 
Epoch 199/200: 184it [00:34,  5.28it/s, backboneFreezed=0, trainLossPerBatch=2.74]                                                
Epoch 199/200: 26it [00:02, 11.36it/s, validationLossPerBatch=2.51]                                 
Epoch 200/200: 184it [00:34,  5.30it/s, backboneFreezed=0, trainLossPerBatch=2.73]                                                
Epoch 200/200: 26it [00:02, 11.30it/s, validationLossPerBatch=2.51]                         
"""

# 正则表达式提取epoch编号和损失
train_pattern = re.compile(r"Epoch (\d+)/\d+: \d+it \[.*trainLossPerBatch=([\d\.]+)\]")
val_pattern = re.compile(r"Epoch (\d+)/\d+: \d+it \[.*validationLossPerBatch=([\d\.]+)\]")

train_losses = {}
val_losses = {}

for line in log_text.splitlines():
    train_match = train_pattern.search(line)
    if train_match:
        epoch = int(train_match.group(1))
        loss = float(train_match.group(2))
        train_losses[epoch] = loss
    val_match = val_pattern.search(line)
    if val_match:
        epoch = int(val_match.group(1))
        loss = float(val_match.group(2))
        val_losses[epoch] = loss

# 按epoch排序，准备画图数据
epochs = sorted(set(train_losses.keys()) & set(val_losses.keys()))
train_loss_list = [train_losses[e] for e in epochs]
val_loss_list = [val_losses[e] for e in epochs]

# 画折线图
plt.figure(figsize=(8,5))
plt.plot(epochs, train_loss_list, label="Train Loss", marker='o')
plt.plot(epochs, val_loss_list, label="Validation Loss", marker='o')
plt.xlabel("Epoch")
plt.ylabel("Loss")
plt.title("Train and Validation Loss per Epoch")
plt.legend()
plt.grid(True)
plt.savefig("loss_curve.png")
print("Loss curve saved as loss_curve.png")
